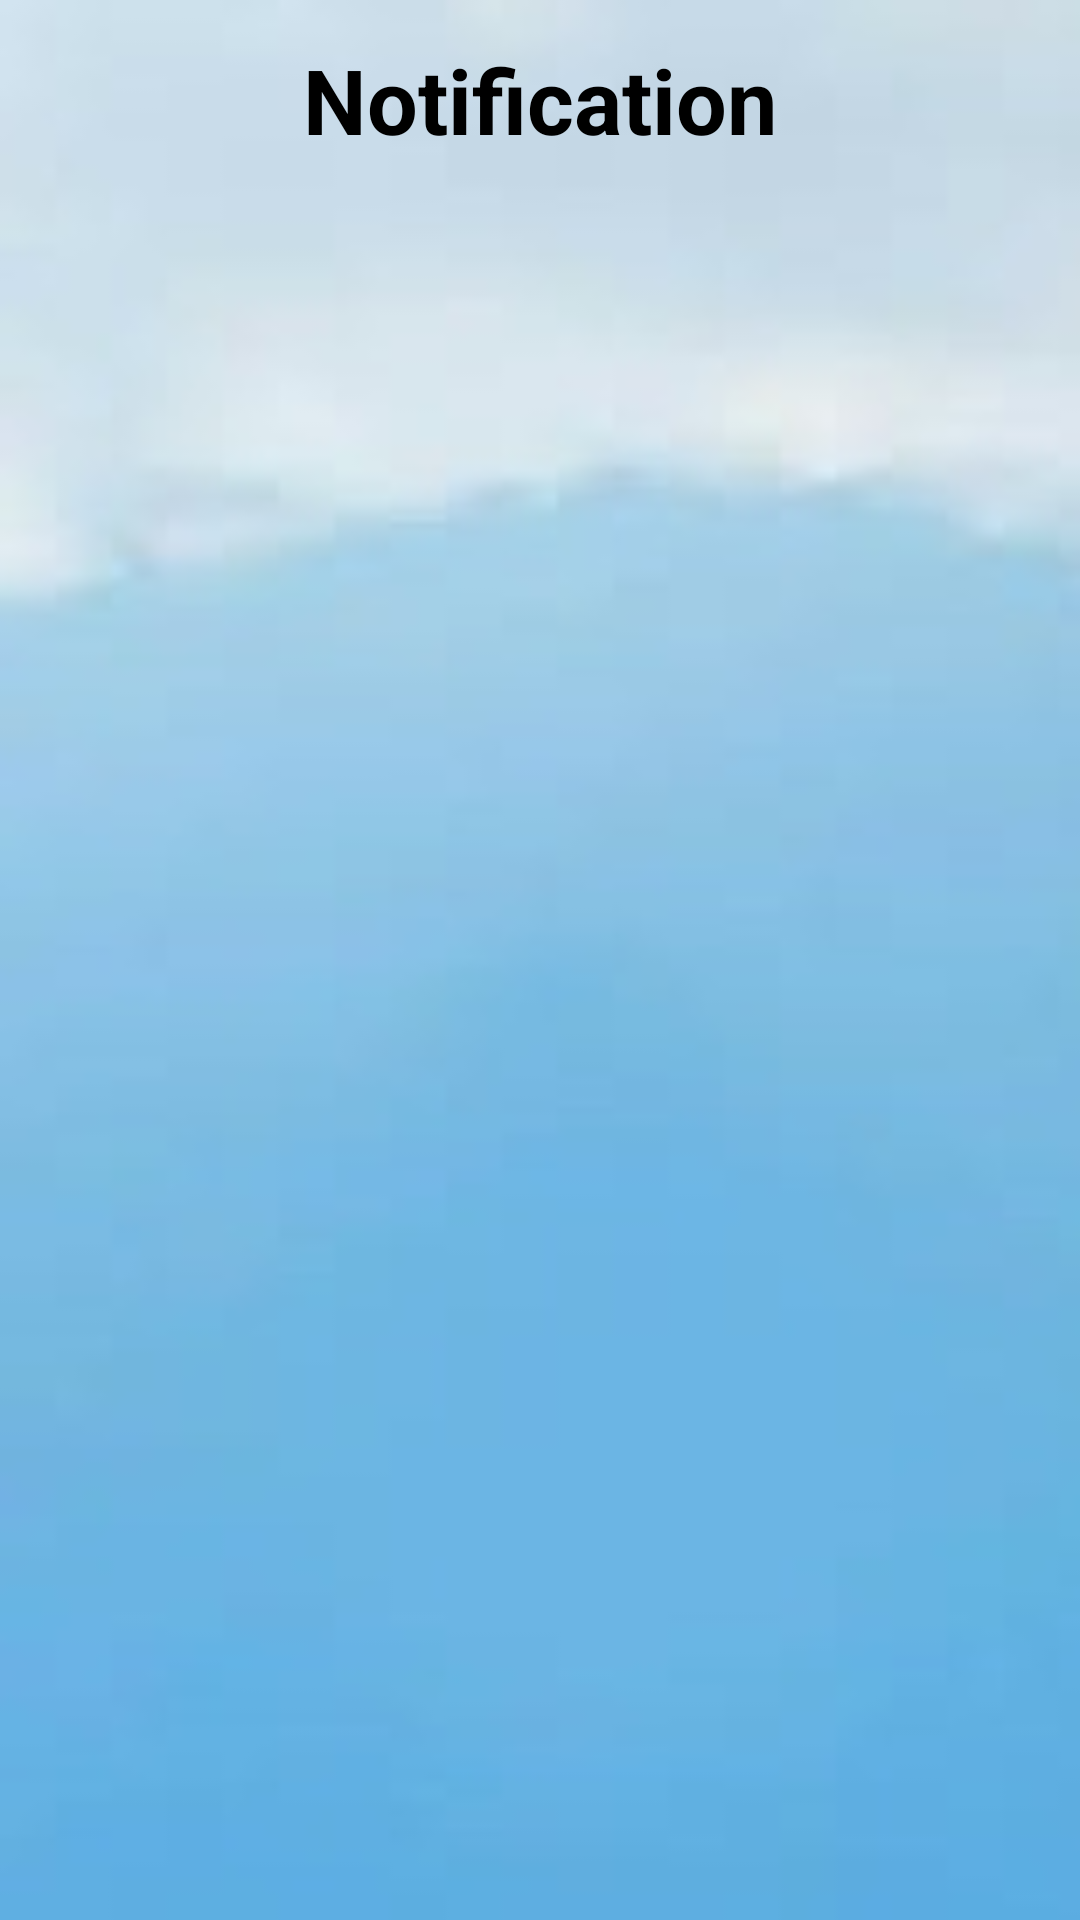

Here is an Android app screen rendered from its layout file. Give the layout XML and the strings, colors and styles it references.
<!-- AndroidManifest.xml: application theme Theme.Thozhilurapplastfinal -->
<!-- res/layout/activity_leadernotification.xml -->
<?xml version="1.0" encoding="utf-8"?>
<RelativeLayout xmlns:android="http://schemas.android.com/apk/res/android"
    xmlns:app="http://schemas.android.com/apk/res-auto"
    xmlns:tools="http://schemas.android.com/tools"
    android:layout_width="match_parent"
    android:layout_height="match_parent"
    tools:context=".leadernotification"
    android:background="@drawable/backimagesupdownnew">


    <TextView
        android:id="@+id/choose"
        android:layout_width="match_parent"
        android:layout_height="67dp"

        android:layout_alignParentStart="true"
        android:layout_alignParentLeft="true"
        android:layout_alignParentTop="true"
        android:layout_alignParentEnd="true"
        android:layout_alignParentRight="true"
        android:layout_marginStart="0dp"
        android:layout_marginLeft="0dp"
        android:layout_marginTop="13dp"
        android:layout_marginEnd="0dp"
        android:layout_marginRight="0dp"
        android:gravity="center_horizontal"
        android:text="Notification"

        android:textColor="@color/black"
        android:textSize="30dp"
        android:textStyle="bold" />


    <ScrollView
        android:id="@+id/scrollview"
        android:layout_width="match_parent"
        android:layout_height="436dp"
        android:layout_alignParentTop="true"
        android:layout_marginTop="61dp"
        android:layout_marginBottom="30dp">

        <LinearLayout
            android:id="@+id/layout_list"
            android:layout_width="match_parent"
            android:layout_height="wrap_content"
            android:orientation="vertical">

        </LinearLayout>


    </ScrollView>


</RelativeLayout>
<!-- resources referenced by this layout -->
<resources>
  <color name="black">#FF000000</color>
  <!-- drawable backimagesupdownnew: jpg bitmap (drawable, 22358 bytes) -->
  <style name="Theme.Thozhilurapplastfinal" parent="Theme.MaterialComponents.DayNight.NoActionBar">
          
          <item name="colorPrimary">@color/purple_500</item>
          <item name="colorPrimaryVariant">@color/purple_700</item>
          <item name="colorOnPrimary">@color/white</item>
          
          <item name="colorSecondary">@color/teal_200</item>
          <item name="colorSecondaryVariant">@color/teal_700</item>
          <item name="colorOnSecondary">@color/black</item>
          
          <item name="android:statusBarColor" tools:targetApi="l">?attr/colorPrimaryVariant</item>
          
      </style>
  <color name="purple_500">#FF6200EE</color>
  <color name="purple_700">#FF3700B3</color>
  <color name="white">#FFFFFFFF</color>
  <color name="teal_200">#FF03DAC5</color>
  <color name="teal_700">#FF018786</color>
</resources>
